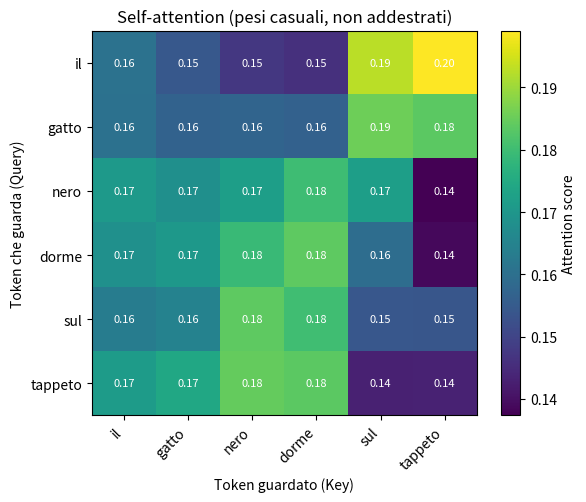
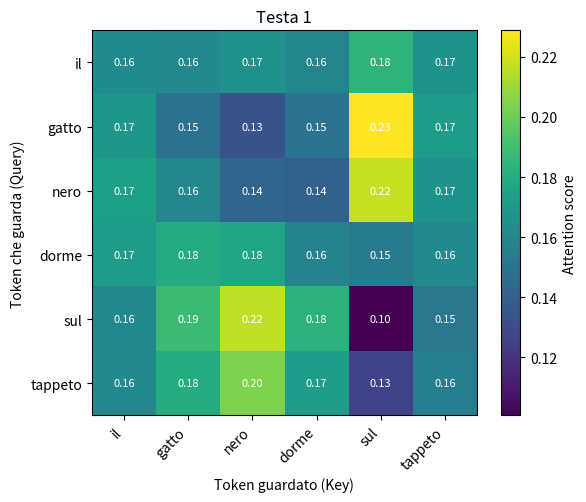
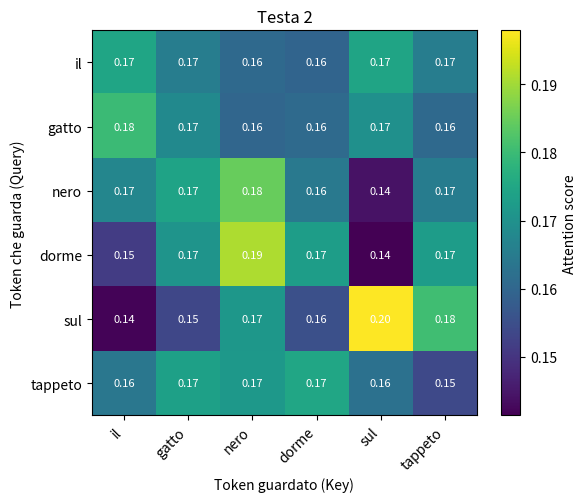

The script that saved these images, in order:
import numpy as np
import matplotlib.pyplot as plt

np.random.seed(7)
np.set_printoptions(precision=3, suppress=True)


frase = "il gatto nero dorme sul tappeto"
token = frase.split()

vocabolario = {parola: indice for indice, parola in enumerate(token)}
n_token = len(token)

print("Token:", token)
print("Vocabolario (parola -> indice):", vocabolario)
print("Numero di token nella sequenza:", n_token)


d_model = 8  # dimensione dell'embedding di ogni token

embedding = np.random.randn(n_token, d_model)

print("Forma della matrice di embedding (n_token, d_model):", embedding.shape)
print("\nEmbedding del token 'gatto':")
print(embedding[token.index("gatto")])


def positional_encoding(lunghezza_sequenza: int, d_model: int) -> np.ndarray:
    posizioni = np.arange(lunghezza_sequenza)[:, np.newaxis]      # forma (seq_len, 1)
    dimensioni = np.arange(d_model)[np.newaxis, :]                 # forma (1, d_model)

    angoli = posizioni / np.power(10000, (2 * (dimensioni // 2)) / d_model)

    pe = np.zeros((lunghezza_sequenza, d_model))
    pe[:, 0::2] = np.sin(angoli[:, 0::2])  # indici pari -> seno
    pe[:, 1::2] = np.cos(angoli[:, 1::2])  # indici dispari -> coseno
    return pe


pe = positional_encoding(n_token, d_model)
X = embedding + pe  # rappresentazione finale: embedding semantico + informazione di posizione

print("Positional encoding (prime 3 posizioni):")
print(pe[:3])
print("\nForma di X (embedding + posizione):", X.shape)


d_k = 4  # dimensione dei vettori Q e K (spesso d_k = d_model / numero di teste)
d_v = 4  # dimensione dei vettori V

W_q = np.random.randn(d_model, d_k) * 0.1
W_k = np.random.randn(d_model, d_k) * 0.1
W_v = np.random.randn(d_model, d_v) * 0.1

Q = X @ W_q
K = X @ W_k
V = X @ W_v

print("Forma di Q:", Q.shape)
print("Forma di K:", K.shape)
print("Forma di V:", V.shape)


def softmax(x: np.ndarray, axis: int = -1) -> np.ndarray:
    x_stabile = x - np.max(x, axis=axis, keepdims=True)  # per stabilita numerica
    esponenziali = np.exp(x_stabile)
    return esponenziali / np.sum(esponenziali, axis=axis, keepdims=True)


def self_attention(Q, K, V, maschera=None):
    """Calcola l'attenzione: score grezzi -> scalatura -> (maschera opzionale) -> softmax -> pesatura di V.
    Ritorna sia l'output sia la matrice di attention (utile per ispezionarla/visualizzarla)."""
    d_k = Q.shape[-1]
    score_grezzi = Q @ K.T
    score_scalati = score_grezzi / np.sqrt(d_k)

    if maschera is not None:
        score_scalati = score_scalati + maschera  # la maschera aggiunge -inf dove serve nascondere

    attention_map = softmax(score_scalati, axis=-1)
    output = attention_map @ V
    return output, attention_map


output, attention_map = self_attention(Q, K, V)

print("Attention map (righe = token che 'guarda', colonne = token 'guardato'):")
print(attention_map)
print("\nOgni riga somma a 1 (e' una distribuzione di probabilita):", attention_map.sum(axis=1))


def disegna_attention_map(attention_map: np.ndarray, token: list[str], titolo: str = "Attention map") -> None:
    fig, ax = plt.subplots(figsize=(6, 5))
    immagine = ax.imshow(attention_map, cmap="viridis")

    ax.set_xticks(range(len(token)))
    ax.set_yticks(range(len(token)))
    ax.set_xticklabels(token, rotation=45, ha="right")
    ax.set_yticklabels(token)
    ax.set_xlabel("Token guardato (Key)")
    ax.set_ylabel("Token che guarda (Query)")
    ax.set_title(titolo)

    # Annotiamo ogni cella con il valore numerico
    for i in range(len(token)):
        for j in range(len(token)):
            ax.text(j, i, f"{attention_map[i, j]:.2f}", ha="center", va="center",
                     color="white" if attention_map[i, j] < 0.5 else "black", fontsize=8)

    fig.colorbar(immagine, ax=ax, label="Attention score")
    fig.tight_layout()
    plt.show()


disegna_attention_map(attention_map, token, titolo="Self-attention (pesi casuali, non addestrati)")


def multi_head_attention(X: np.ndarray, n_teste: int, d_model: int, d_k: int, d_v: int):
    """Applica n_teste attenzioni indipendenti in parallelo e ne concatena l'output."""
    output_teste = []
    attention_maps = []

    for testa in range(n_teste):
        W_q = np.random.randn(d_model, d_k) * 0.1
        W_k = np.random.randn(d_model, d_k) * 0.1
        W_v = np.random.randn(d_model, d_v) * 0.1

        Q_testa = X @ W_q
        K_testa = X @ W_k
        V_testa = X @ W_v

        output_testa, attention_testa = self_attention(Q_testa, K_testa, V_testa)
        output_teste.append(output_testa)
        attention_maps.append(attention_testa)

    output_concatenato = np.concatenate(output_teste, axis=-1)  # forma (n_token, n_teste * d_v)

    # Proiezione lineare finale, per riportare l'output alla dimensione d_model
    W_o = np.random.randn(output_concatenato.shape[-1], d_model) * 0.1
    output_finale = output_concatenato @ W_o

    return output_finale, attention_maps


output_multihead, mappe_per_testa = multi_head_attention(X, n_teste=2, d_model=d_model, d_k=4, d_v=4)

print("Forma dell'output multi-head (dopo la proiezione finale):", output_multihead.shape)

for i, mappa in enumerate(mappe_per_testa):
    disegna_attention_map(mappa, token, titolo=f"Testa {i + 1}")


def crea_maschera_causale(n_token: int) -> np.ndarray:
    """Ritorna una matrice (n_token, n_token) con 0 sotto/sulla diagonale e -inf sopra la diagonale."""
    # TODO: costruisci la maschera. Suggerimento: np.triu(np.ones((n_token, n_token)), k=1)
    # produce una matrice con 1 sopra la diagonale (esclusa) e 0 altrove: moltiplicala per
    # un valore molto negativo (es. -1e9) per ottenere l'effetto "-inf" in modo numericamente stabile.
    maschera = np.zeros((n_token, n_token))  # sostituisci con la maschera triangolare corretta
    return maschera


maschera_causale = crea_maschera_causale(n_token)

# Prova la tua implementazione (decommenta dopo aver completato il TODO)
# output_mascherato, attention_map_mascherata = self_attention(Q, K, V, maschera=maschera_causale)
# disegna_attention_map(attention_map_mascherata, token, titolo="Self-attention mascherata (stile decoder)")


def analizza_attenzione(frase: str, d_model: int = 8, d_k: int = 4, d_v: int = 4):
    # TODO: implementa l'intera pipeline riusando le funzioni definite sopra in questo notebook
    # (positional_encoding, self_attention) e i passi delle Celle 1-5.
    token = frase.split()
    n_token = len(token)

    # TODO: genera embedding casuale (n_token, d_model)
    # TODO: somma il positional encoding
    # TODO: genera W_q, W_k, W_v casuali e calcola Q, K, V
    # TODO: chiama self_attention(Q, K, V) e ritorna (token, attention_map)

    return token, None  # sostituisci None con l'attention_map calcolata


# Prova la tua implementazione (decommenta dopo aver completato i TODO)
# token_1, mappa_1 = analizza_attenzione("il gatto nero dorme sul tappeto")
# token_2, mappa_2 = analizza_attenzione("il cane grande corre nel parco")
# disegna_attention_map(mappa_1, token_1, titolo="Frase 1")
# disegna_attention_map(mappa_2, token_2, titolo="Frase 2")
